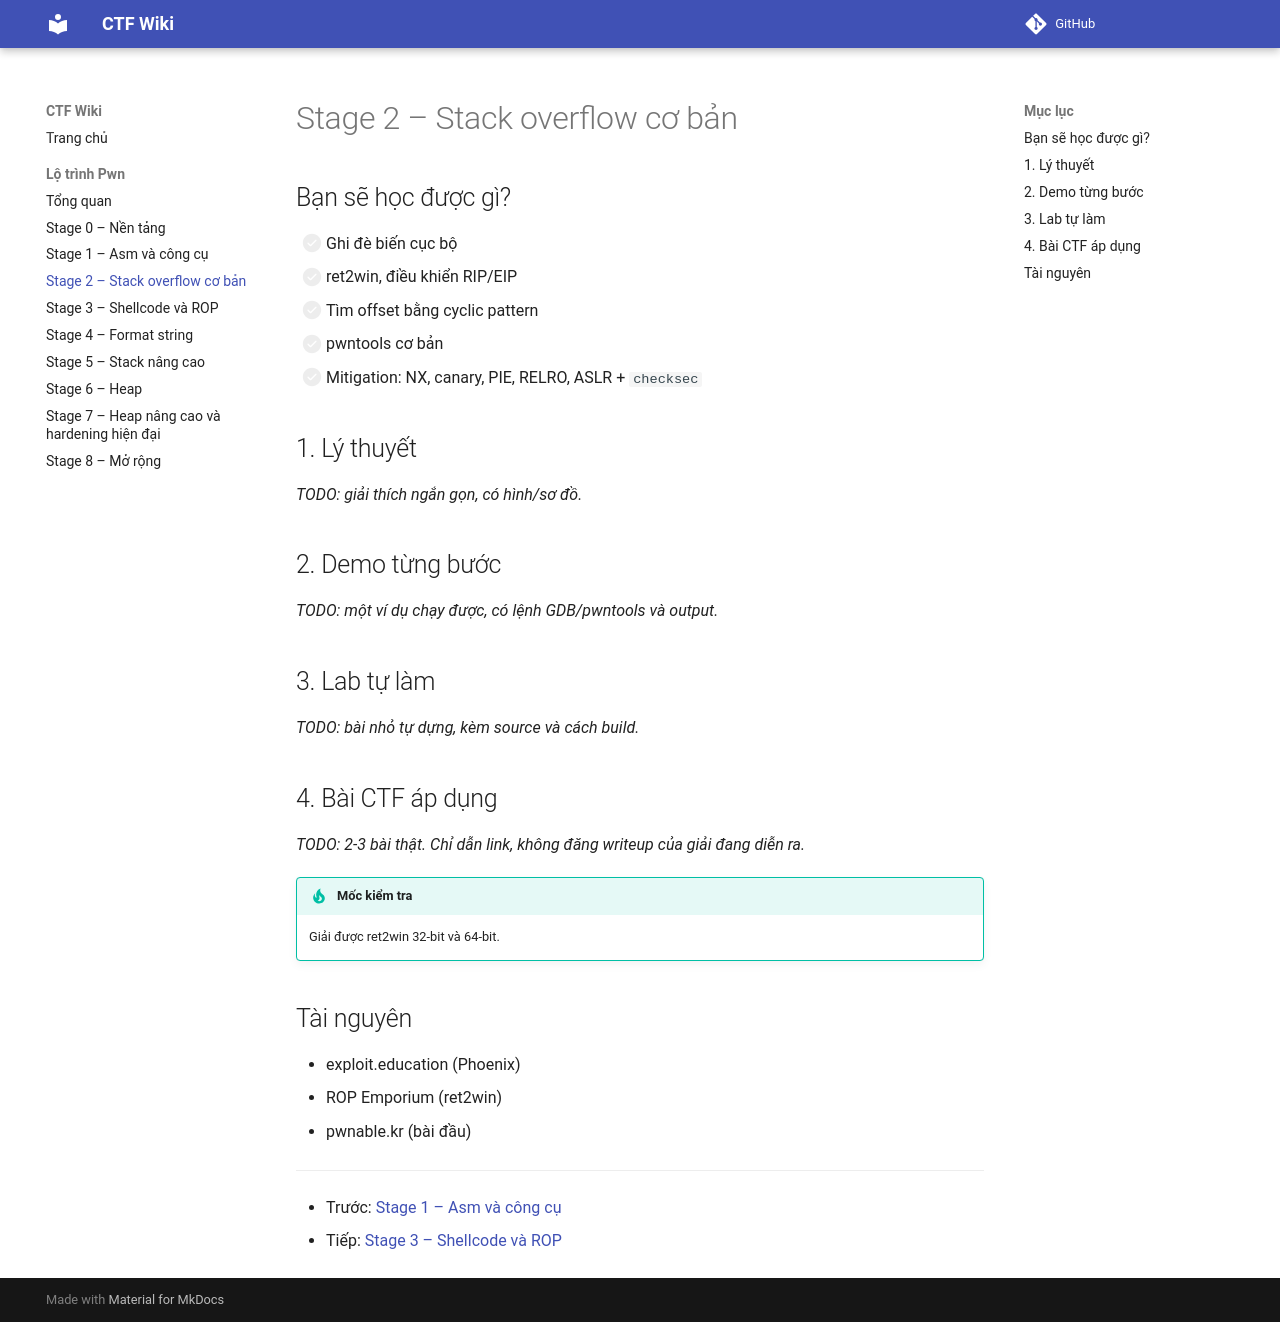

repository: khoahaaoj/ctf-wiki · page: pwn/stage-2-stack-overflow/index.html · generator: mkdocs

# Stage 2 – Stack overflow cơ bản

## Bạn sẽ học được gì?

- [ ] Ghi đè biến cục bộ
- [ ] ret2win, điều khiển RIP/EIP
- [ ] Tìm offset bằng cyclic pattern
- [ ] pwntools cơ bản
- [ ] Mitigation: NX, canary, PIE, RELRO, ASLR + `checksec`

## 1. Lý thuyết

_TODO: giải thích ngắn gọn, có hình/sơ đồ._

## 2. Demo từng bước

_TODO: một ví dụ chạy được, có lệnh GDB/pwntools và output._

## 3. Lab tự làm

_TODO: bài nhỏ tự dựng, kèm source và cách build._

## 4. Bài CTF áp dụng

_TODO: 2-3 bài thật. Chỉ dẫn link, không đăng writeup của giải đang diễn ra._

!!! tip "Mốc kiểm tra"
    Giải được ret2win 32-bit và 64-bit.

## Tài nguyên

- exploit.education (Phoenix)
- ROP Emporium (ret2win)
- pwnable.kr (bài đầu)

---

- Trước: [Stage 1 – Asm và công cụ](stage-1-asm-cong-cu.md)
- Tiếp: [Stage 3 – Shellcode và ROP](stage-3-shellcode-rop.md)
